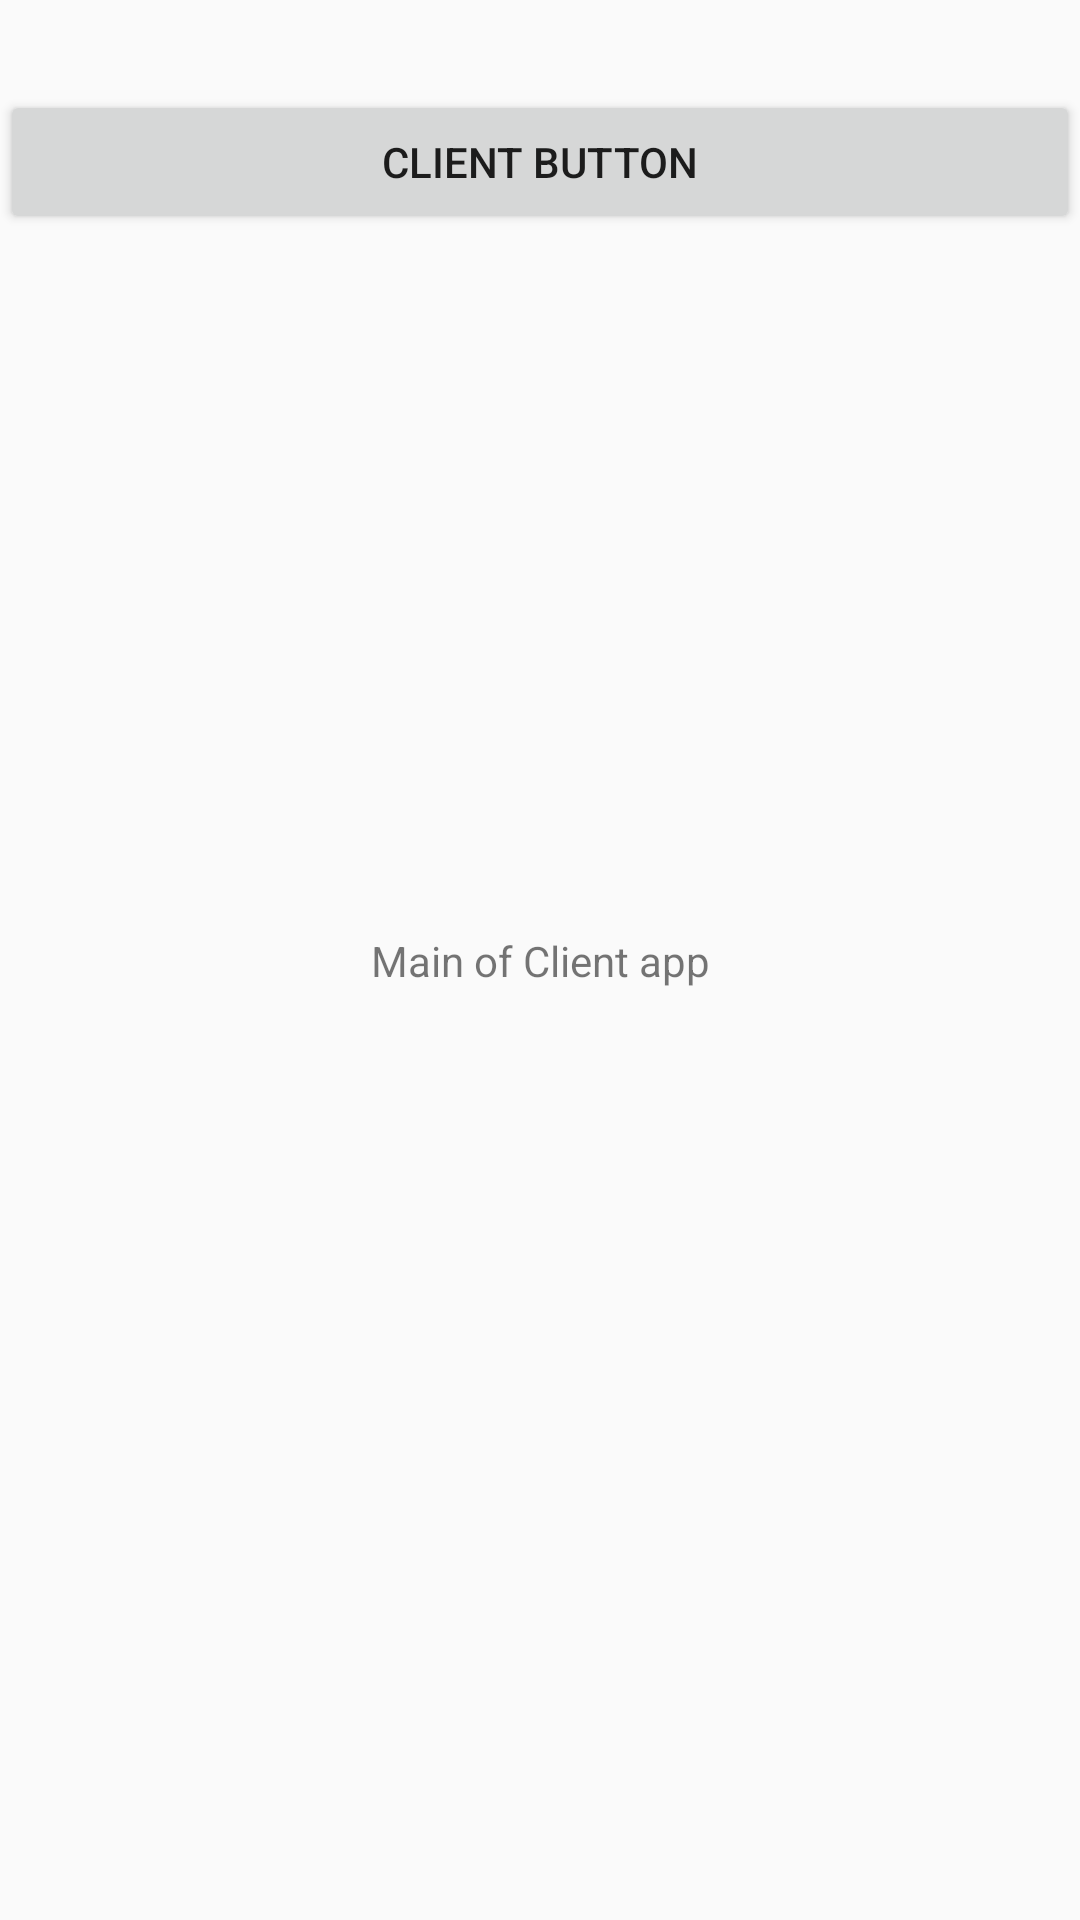

Reconstruct the res/layout file that produces this screen, plus the resources it refers to.
<!-- AndroidManifest.xml: application theme AppTheme -->
<!-- res/layout/activity_main.xml -->
<?xml version="1.0" encoding="utf-8"?>
<androidx.constraintlayout.widget.ConstraintLayout xmlns:android="http://schemas.android.com/apk/res/android"
    xmlns:app="http://schemas.android.com/apk/res-auto"
    xmlns:tools="http://schemas.android.com/tools"
    android:layout_width="match_parent"
    android:layout_height="match_parent"
    tools:context=".MainActivity">

    <TextView
        android:layout_width="wrap_content"
        android:layout_height="wrap_content"
        android:text="Main of Client app"
        app:layout_constraintBottom_toBottomOf="parent"
        app:layout_constraintLeft_toLeftOf="parent"
        app:layout_constraintRight_toRightOf="parent"
        app:layout_constraintTop_toTopOf="parent" />

    <Button
        android:id="@+id/client_button"
        android:layout_width="match_parent"
        android:layout_height="wrap_content"
        android:text="Client Button"
        android:layout_marginTop ="30dp"
        app:layout_constraintLeft_toLeftOf="parent"
        app:layout_constraintTop_toTopOf="parent" />
</androidx.constraintlayout.widget.ConstraintLayout>
<!-- resources referenced by this layout -->
<resources>
  <style name="AppTheme" parent="Theme.AppCompat.Light.DarkActionBar">
          
          <item name="colorPrimary">@color/colorPrimary</item>
          <item name="colorPrimaryDark">@color/colorPrimaryDark</item>
          <item name="colorAccent">@color/colorAccent</item>
      </style>
  <!-- not gathered from this repository: default colours our renderer supplied (Android Studio template values) -->
  <color name="colorPrimary">#FF6200EE</color>
  <color name="colorPrimaryDark">#FF3700B3</color>
  <color name="colorAccent">#FF03DAC5</color>
</resources>
